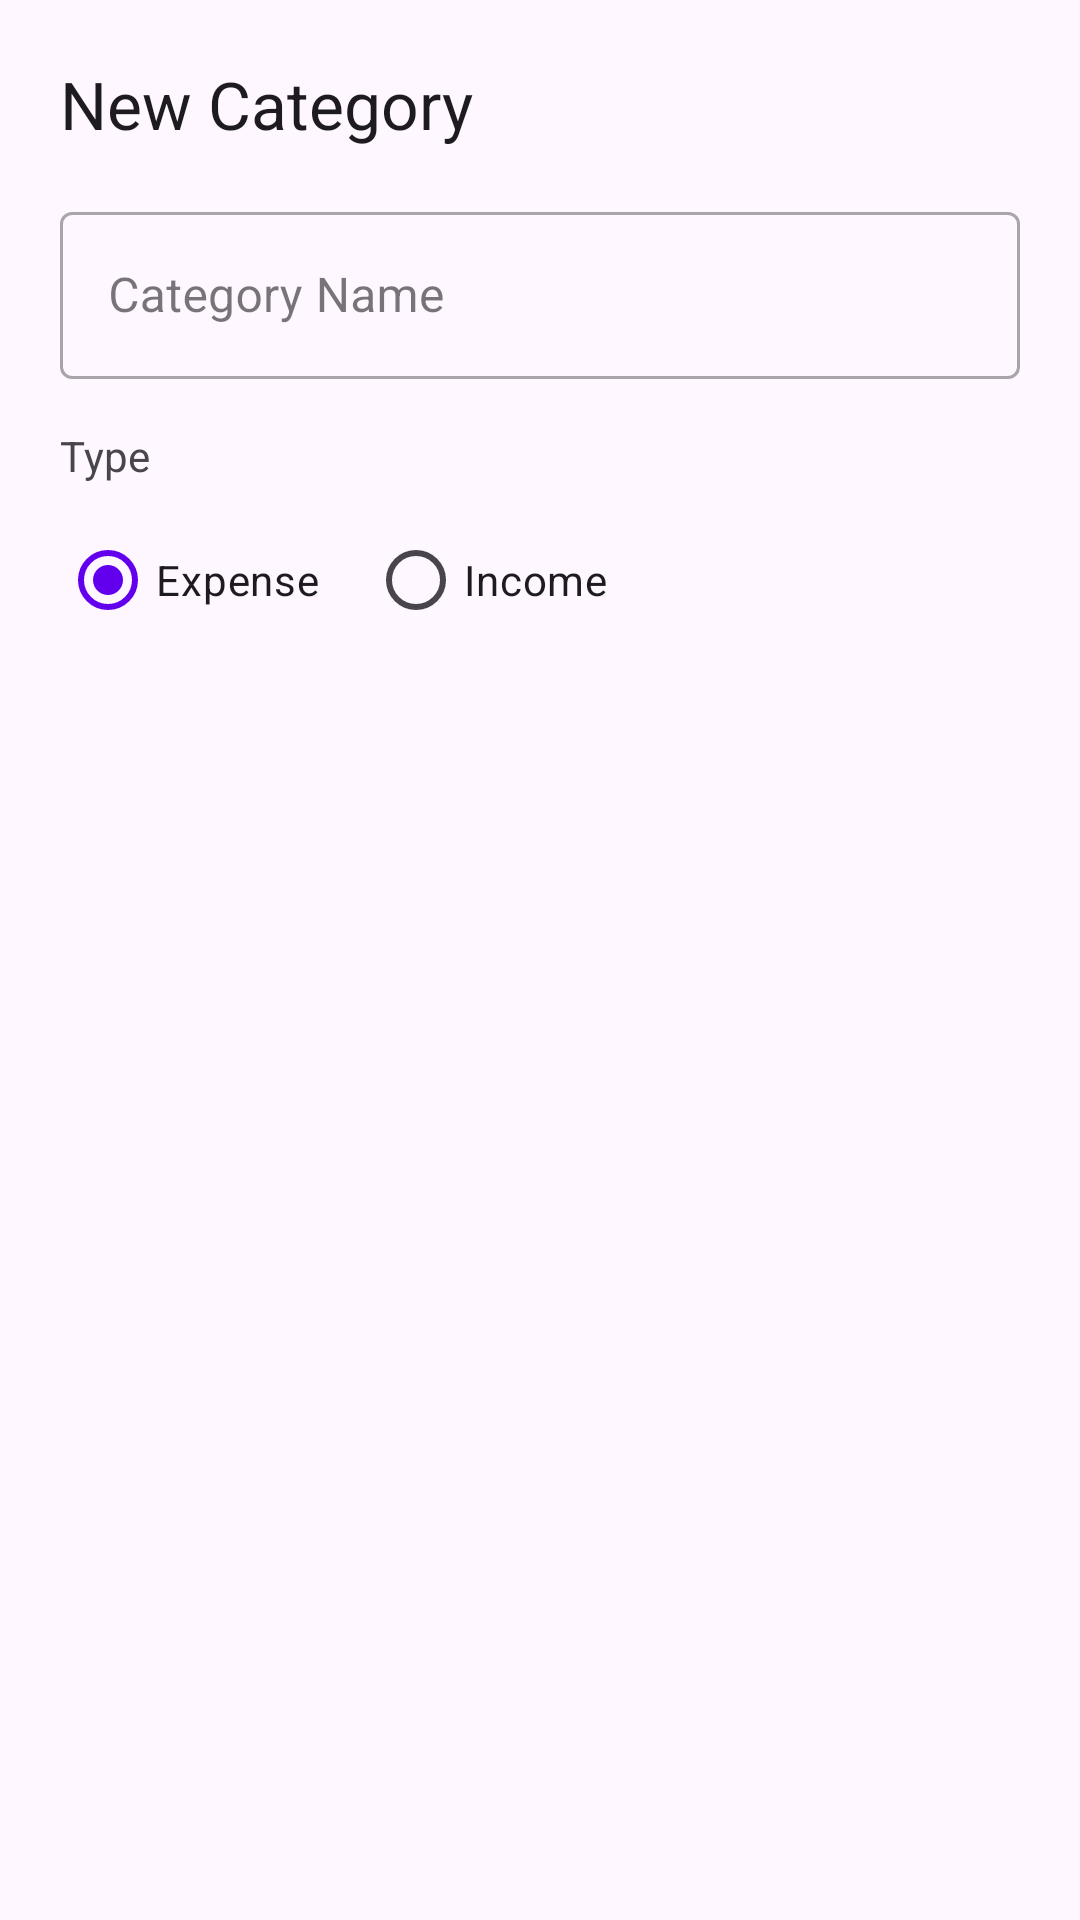

Write the Android layout XML for this screen, with the resource values it uses.
<!-- AndroidManifest.xml: application theme Theme.TrackerExpense -->
<!-- res/layout/dialog_add_category.xml -->
<?xml version="1.0" encoding="utf-8"?>
<LinearLayout xmlns:android="http://schemas.android.com/apk/res/android"
    android:layout_width="match_parent"
    android:layout_height="wrap_content"
    android:orientation="vertical"
    android:padding="20dp">

    <TextView
        android:layout_width="wrap_content"
        android:layout_height="wrap_content"
        android:text="New Category"
        android:textAppearance="?attr/textAppearanceTitleLarge"
        android:layout_marginBottom="16dp"/>

    <com.google.android.material.textfield.TextInputLayout
        android:layout_width="match_parent"
        android:layout_height="wrap_content"
        android:hint="Category Name"
        style="@style/Widget.MaterialComponents.TextInputLayout.OutlinedBox">

        <com.google.android.material.textfield.TextInputEditText
            android:id="@+id/edit_category_name"
            android:layout_width="match_parent"
            android:layout_height="wrap_content"
            android:inputType="textCapWords"/>

    </com.google.android.material.textfield.TextInputLayout>

    <TextView
        android:layout_width="wrap_content"
        android:layout_height="wrap_content"
        android:text="Type"
        android:layout_marginTop="16dp"
        android:layout_marginBottom="8dp"/>

    <RadioGroup
        android:id="@+id/radio_group_type"
        android:layout_width="match_parent"
        android:layout_height="wrap_content"
        android:orientation="horizontal">

        <RadioButton
            android:id="@+id/radio_expense"
            android:layout_width="wrap_content"
            android:layout_height="wrap_content"
            android:text="Expense"
            android:checked="true"
            android:layout_marginEnd="16dp"/>

        <RadioButton
            android:id="@+id/radio_income"
            android:layout_width="wrap_content"
            android:layout_height="wrap_content"
            android:text="Income"/>

    </RadioGroup>

</LinearLayout>
<!-- resources referenced by this layout -->
<resources>
  <style name="Theme.TrackerExpense" parent="Base.Theme.TrackerExpense" />
  <style name="Base.Theme.TrackerExpense" parent="Theme.Material3.DayNight.NoActionBar">
          
          <item name="colorPrimary">@color/purple_500</item>
          <item name="colorPrimaryVariant">@color/purple_700</item>
          <item name="colorOnPrimary">@color/white</item>
          
          <item name="colorSecondary">@color/teal_200</item>
          <item name="colorSecondaryVariant">@color/teal_700</item>
          <item name="colorOnSecondary">@color/black</item>
          
          <item name="android:statusBarColor" tools:targetApi="l">?attr/colorPrimaryVariant</item>
          
      </style>
  <!-- not gathered from this repository: default colours our renderer supplied (Android Studio template values) -->
  <color name="purple_500">#FF6200EE</color>
  <color name="purple_700">#FF3700B3</color>
  <color name="teal_200">#FF03DAC5</color>
  <color name="teal_700">#FF018786</color>
  <color name="black">#FF000000</color>
  <color name="white">#FFFFFFFF</color>
</resources>
